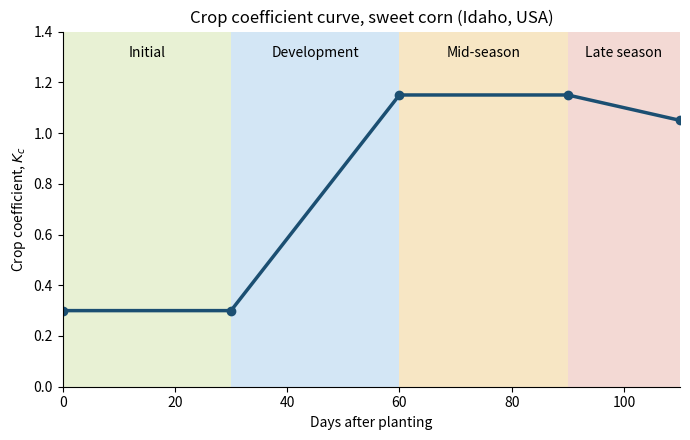

Source code (Python):
"""Chapter 5 - Crop coefficient curve for sweet corn (Idaho, USA).
Data: 'Fig # - CropCoefficientCurve.xlsx' (days, Kc). The spreadsheet repeats several points (e.g. day 30 and 60 appear
twice); the duplicates are removed here. Stages follow the draft: initial, development, mid-season, late-season.
Reference: FAO Irrigation and Drainage Paper 56 (https://www.fao.org/4/x0490e/x0490e0b.htm)."""
import matplotlib.pyplot as plt

days = [0, 30, 60, 90, 110]
kc = [0.30, 0.30, 1.15, 1.15, 1.05]
stages = [(0, 30, "Initial", "#e8f1d4"), (30, 60, "Development", "#d3e6f5"),
          (60, 90, "Mid-season", "#f7e6c4"), (90, 110, "Late season", "#f3d9d4")]

fig, ax = plt.subplots(figsize=(7, 4.5))
for a, b, name, c in stages:
    ax.axvspan(a, b, color=c, lw=0)
    ax.text((a + b) / 2, 1.3, name, ha="center", fontsize=10)
ax.plot(days, kc, "-o", color="#1b4f72", lw=2.5)
ax.set_xlim(0, 110); ax.set_ylim(0, 1.4)
ax.set_xlabel("Days after planting"); ax.set_ylabel("Crop coefficient, $K_c$")
ax.set_title("Crop coefficient curve, sweet corn (Idaho, USA)")
ax.spines[["top", "right"]].set_visible(False)
fig.tight_layout(); fig.savefig("figure_python.png", dpi=150)
